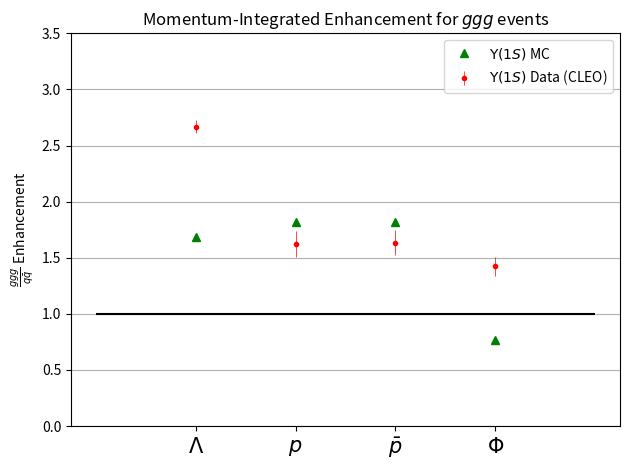

This figure's Python source: (Note: this script raises an exception after producing the figure.)
#!/usr/bin/env python
# coding: utf-8

# In[1]:


import numpy as np


#lambda
l = ((7466/4934) * (98021/100000) - (0.108)) / 0.817

#p
p = ((21861/13465) * (98021/100000) - (0.108)) / 0.817

#anti-p
pbar = ((21768/13389) * (98021/100000) - (0.108)) / 0.817

#phi
phi = ((3315/4434) * (98021/100000) - (0.108)) / 0.817

MC = np.array([l, p, pbar, phi])

print(MC)


# In[2]:


get_ipython().run_line_magic('matplotlib', 'ipympl')
import numpy as np
import matplotlib.pyplot as plt


particles = np.array([0, 1, 2, 3])

data = np.array([2.668, 1.623, 1.634, 1.423])
err_stat_data = np.array([0.027, 0.014, 0.014, 0.051])
err_sys_data = np.array([0.051, 0.116, 0.111, 0.065])
err_data = np.sqrt(err_stat_data*err_stat_data + err_sys_data*err_sys_data)


labels = ['$\Lambda$', '$p$', r'$\bar{p}$', '$\Phi$']
x_pos = np.arange(len(labels))

fig, ax = plt.subplots()
ax.errorbar(particles, data, yerr=err_data, fmt='r.', elinewidth=0.5)
ax.plot(particles, MC, 'g^')

ax.set_ylabel(r'$\frac{ggg}{q\bar{q}}$ Enhancement')
ax.set_xticks(x_pos)
ax.set_xticklabels(labels, fontsize=15)
ax.set_title('Momentum-Integrated Enhancement for $ggg$ events')
ax.yaxis.grid(True)

ax.legend([r'$\Upsilon(1S)$ MC', r'$\Upsilon(1S)$ Data (CLEO)'], fontsize=10)


plt.ylim((0, 3.5))
plt.hlines(1, -1, 4, color='k')
plt.tight_layout()
plt.savefig('Istogrammi/momentum_integr_enhancement.png')
plt.show()


# In[ ]:





# In[ ]:




